Run: headless pygame with SDL's dummy video driver; simulated clock (each Clock.tick advances the game by its frame time, no real sleeping); random seed 0; keys injected as events and as key.get_pressed() state; no mouse input.
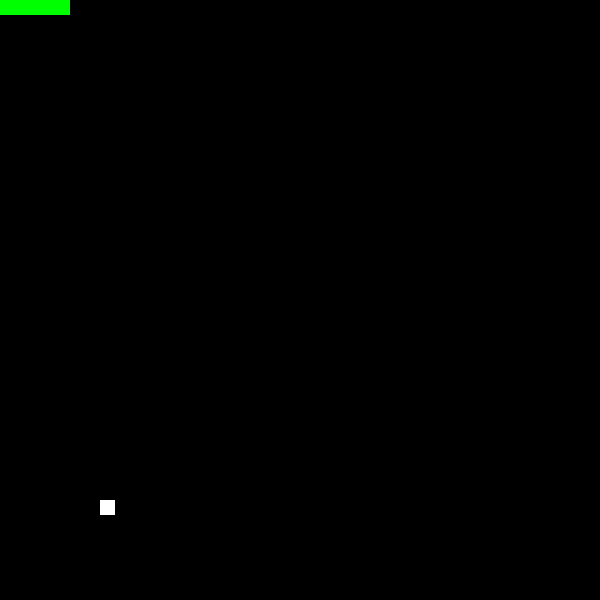
Frame 1 of 4 · flips 1–60 · no input
Frame 2 of 4 · flips 61–180 · tapped SPACE, RETURN · held RIGHT (→), D · screen unchanged from frame 1, image omitted
Frame 3 of 4 · flips 181–300 · held DOWN (↓), S · screen unchanged from frame 2, image omitted
Frame 4 of 4 · flips 301–420 · held LEFT (←), A, UP (↑), W · screen unchanged from frame 3, image omitted

The pygame program that drew these frames:

import pygame 

# inicializar o pygame

pygame.init()

tamanho_tela = (600, 600)
tela = pygame.display.set_mode(tamanho_tela)
pygame.display.set_caption("Jogo Pegar Bolas")

tamanho_bola = 15
bola = pygame.Rect(100, 500, tamanho_bola, tamanho_bola)
tamanho_jogador = 100
jogador = pygame.Rect(0, 750, tamanho_jogador, 15)

qtd_blocos_linha = 8
qtd_linhas_blocos = 5
qtd_total_blocos = qtd_blocos_linha * qtd_linhas_blocos

def criar_blocos(qtd_blocos_linha, qtd_linhas_blocos):
    altura_tela = tamanho_tela[1]
    largura_tela = tamanho_tela[0]
    distancia_entre_blocos = 5
    largura_bloco = largura_tela / 8 - distancia_entre_blocos
    altura_bloco = 15
    distancia_entre_linhas = altura_bloco + 10

    blocos = []

    for j in range(qtd_linhas_blocos):
        for i in range(qtd_blocos_linha):
            bloco = pygame.Rect(i * (largura_bloco + distancia_entre_blocos), j * distancia_entre_linhas, largura_bloco,altura_bloco)
            blocos.append(bloco)
            return blocos

cores = {
         "branca": (255, 255, 255), 
         "preta": (0, 0, 0), 
         "amarela": (255, 255, 0),
         "azul": (0, 0, 255),
         "verde": (0, 255, 0)
         }

fim_jogo = False
pontuacao = 0
movimento_bola = [1, 1]

def desenhar_inicio_jogo():
    tela.fill(cores["preta"])
    pygame.draw.rect(tela,cores["azul"], jogador)
    pygame.draw.rect(tela,cores["branca"], bola)


def desenhar_blocos(blocos):
    for bloco in blocos:
        pygame.draw.rect(tela, cores["verde"], bloco)


def movimentar_jogador(evento):
    if evento.type == pygame.KEYDOWN:
        if evento.key == pygame.K_RIGHT:
            jogador.x = jogador.x + 5
        if evento.key == pygame.K_LEFT:
            jogador.x = jogador.x - 5

def movimentar_bola():
    pass


desenhar_inicio_jogo()   
blocos = criar_blocos(qtd_blocos_linha, qtd_linhas_blocos)
desenhar_blocos(blocos)


while not fim_jogo:
    for evento in pygame.event.get():
        if evento.type == pygame.QUIT:
            fim_jogo = True

    pygame.time.wait(1)
    pygame.display.flip()

pygame.quit()
